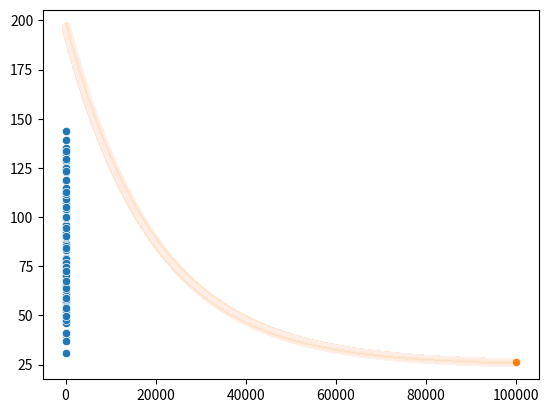

Reproduce this figure in Python.
import numpy as np


import numpy as np
v = np.array([2, 4])
w = np.array([3, 2])
v + w

v * 4

import pandas as pd
import numpy as np
from matplotlib import pyplot as plt
import random
import seaborn as sns

def genData(numPoints, bias, variance):
    x = np.zeros(shape=(numPoints, 2))
    y = np.zeros(shape=numPoints)
    # basically a straight line
    for i in range(0, numPoints):
        # bias feature
        x[i][0] = 1
        x[i][1] = i
        # our target variable
        y[i] = (i + bias) + random.uniform(0, 1) * variance
    return x, y

# gen 100 points with a bias of 25 and 10 variance as a bit of noise
x, y = genData(100, 25, 25)
m, n = np.shape(x)

sns.scatterplot(x=x[:, 1], y=y)

def gradientDescent(x, y, theta, alpha, m, numIterations):
    xTrans = x.transpose()
    costs = []
    for i in range(0, numIterations):
        hypothesis = np.dot(x, theta)
        loss = hypothesis - y
        # avg cost per example (the 2 in 2*m doesn't really matter here.
        # But to be consistent with the gradient, I include it)
        cost = np.sum(loss ** 2) / (2 * m)
        print("Iteration %d | Cost: %f" % (i, cost))
        costs.append(cost)
        print(theta)
        # avg gradient per example
        gradient = np.dot(xTrans, loss) / m
        # update
        theta = theta - alpha * gradient
    sns.scatterplot(y=costs, x=[i for i in range(len(costs))])

numIterations= 100000
alpha = 0.0001
theta = np.array([1.90595185,1.5342646])
gradientDescent(x, y, theta, alpha, m, numIterations)